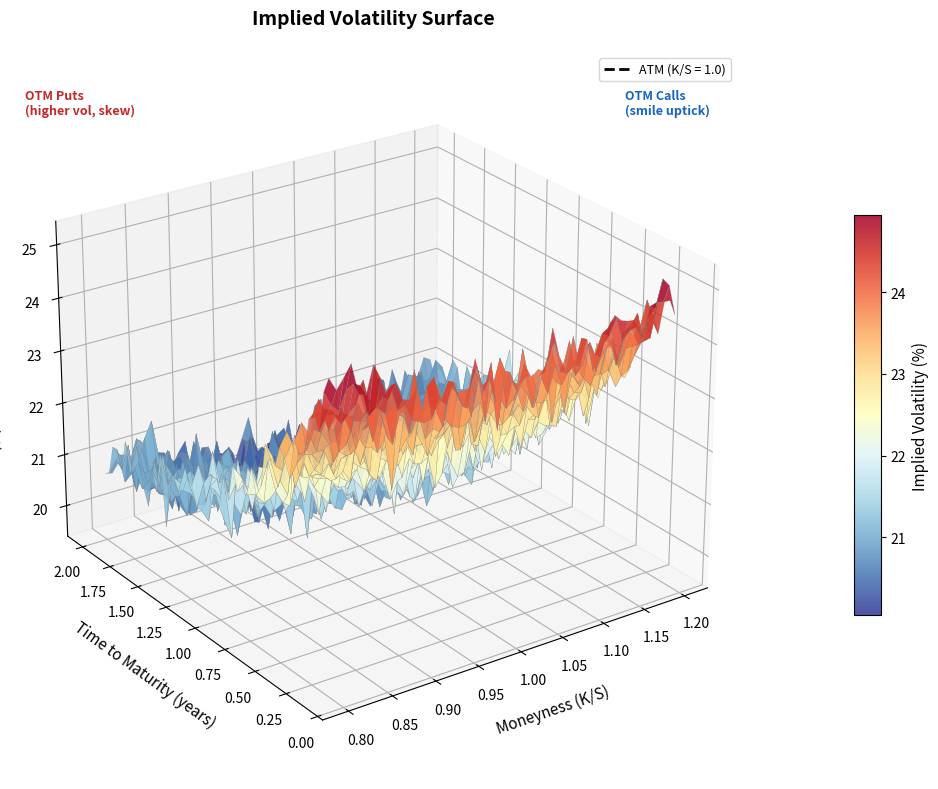

Write the Python code that produced this figure. (Note: this script raises an exception after producing the figure.)
"""
Week 49 - Implied Volatility Surface
======================================
3D surface plot of implied volatility across:
  - X-axis: strike price (moneyness)
  - Y-axis: time to maturity
  - Z-axis: implied volatility
Shows the volatility smile/skew and term structure in one view.
Output: week49_vol_surface.png
"""

import matplotlib.pyplot as plt
import numpy as np
from mpl_toolkits.mplot3d import Axes3D  # noqa: F401
import os

# ---------------------------------------------------------------------------
# Generate synthetic implied volatility surface
# ---------------------------------------------------------------------------
# Strike prices as moneyness (K/S): 0.80 to 1.20
strikes = np.linspace(0.80, 1.20, 50)

# Maturities in years: 0.1 (1 month) to 2.0 (2 years)
maturities = np.linspace(0.1, 2.0, 50)

# Create meshgrid
K, T = np.meshgrid(strikes, maturities)

# Implied volatility surface model:
# - Smile/skew: higher vol for OTM puts (low strike) and slightly for OTM calls
# - Term structure: vol tends to flatten with longer maturity
# - Base vol around 20%
base_vol = 0.20

# Skew component: lower strikes have higher vol (put skew)
skew = 0.15 * (1.0 - K) ** 2

# Smile component: slight uptick for very high strikes
smile = 0.03 * (K - 1.0) ** 2

# Term structure: short-term vol is more variable, converges to mean
term_effect = 0.05 * np.exp(-1.5 * T)

# Combine
IV = base_vol + skew + smile + term_effect

# Add some surface texture
np.random.seed(42)
IV += np.random.normal(0, 0.003, IV.shape)

# ---------------------------------------------------------------------------
# Plot
# ---------------------------------------------------------------------------
fig = plt.figure(figsize=(12, 8))
ax = fig.add_subplot(111, projection="3d")

# Surface plot
surf = ax.plot_surface(K, T, IV * 100, cmap="RdYlBu_r", alpha=0.85,
                       edgecolor="gray", linewidth=0.2, antialiased=True)

# Color bar
cbar = fig.colorbar(surf, ax=ax, shrink=0.55, aspect=15, pad=0.1)
cbar.set_label("Implied Volatility (%)", fontsize=11)

# ATM line (strike = 1.0)
atm_idx = np.argmin(np.abs(strikes - 1.0))
ax.plot(np.full_like(maturities, strikes[atm_idx]),
        maturities, IV[:, atm_idx] * 100,
        color="black", linewidth=2, linestyle="--", label="ATM (K/S = 1.0)")

# Labels
ax.set_xlabel("Moneyness (K/S)", fontsize=11, labelpad=10)
ax.set_ylabel("Time to Maturity (years)", fontsize=11, labelpad=10)
ax.set_zlabel("Implied Volatility (%)", fontsize=11, labelpad=10)
ax.set_title("Implied Volatility Surface", fontsize=14, fontweight="bold", pad=20)

# View angle
ax.view_init(elev=25, azim=235)

# Annotations (using text on the figure)
fig.text(0.15, 0.85, "OTM Puts\n(higher vol, skew)",
         fontsize=9, color="#C62828", fontweight="bold")
fig.text(0.65, 0.85, "OTM Calls\n(smile uptick)",
         fontsize=9, color="#1565C0", fontweight="bold")

ax.legend(fontsize=9, loc="upper right")

plt.tight_layout()

# Save output
output_path = os.path.join(os.path.dirname(__file__), "week49_vol_surface.png")
plt.savefig(output_path, dpi=150, bbox_inches="tight")
plt.close()
print(f"Saved: {output_path}")
